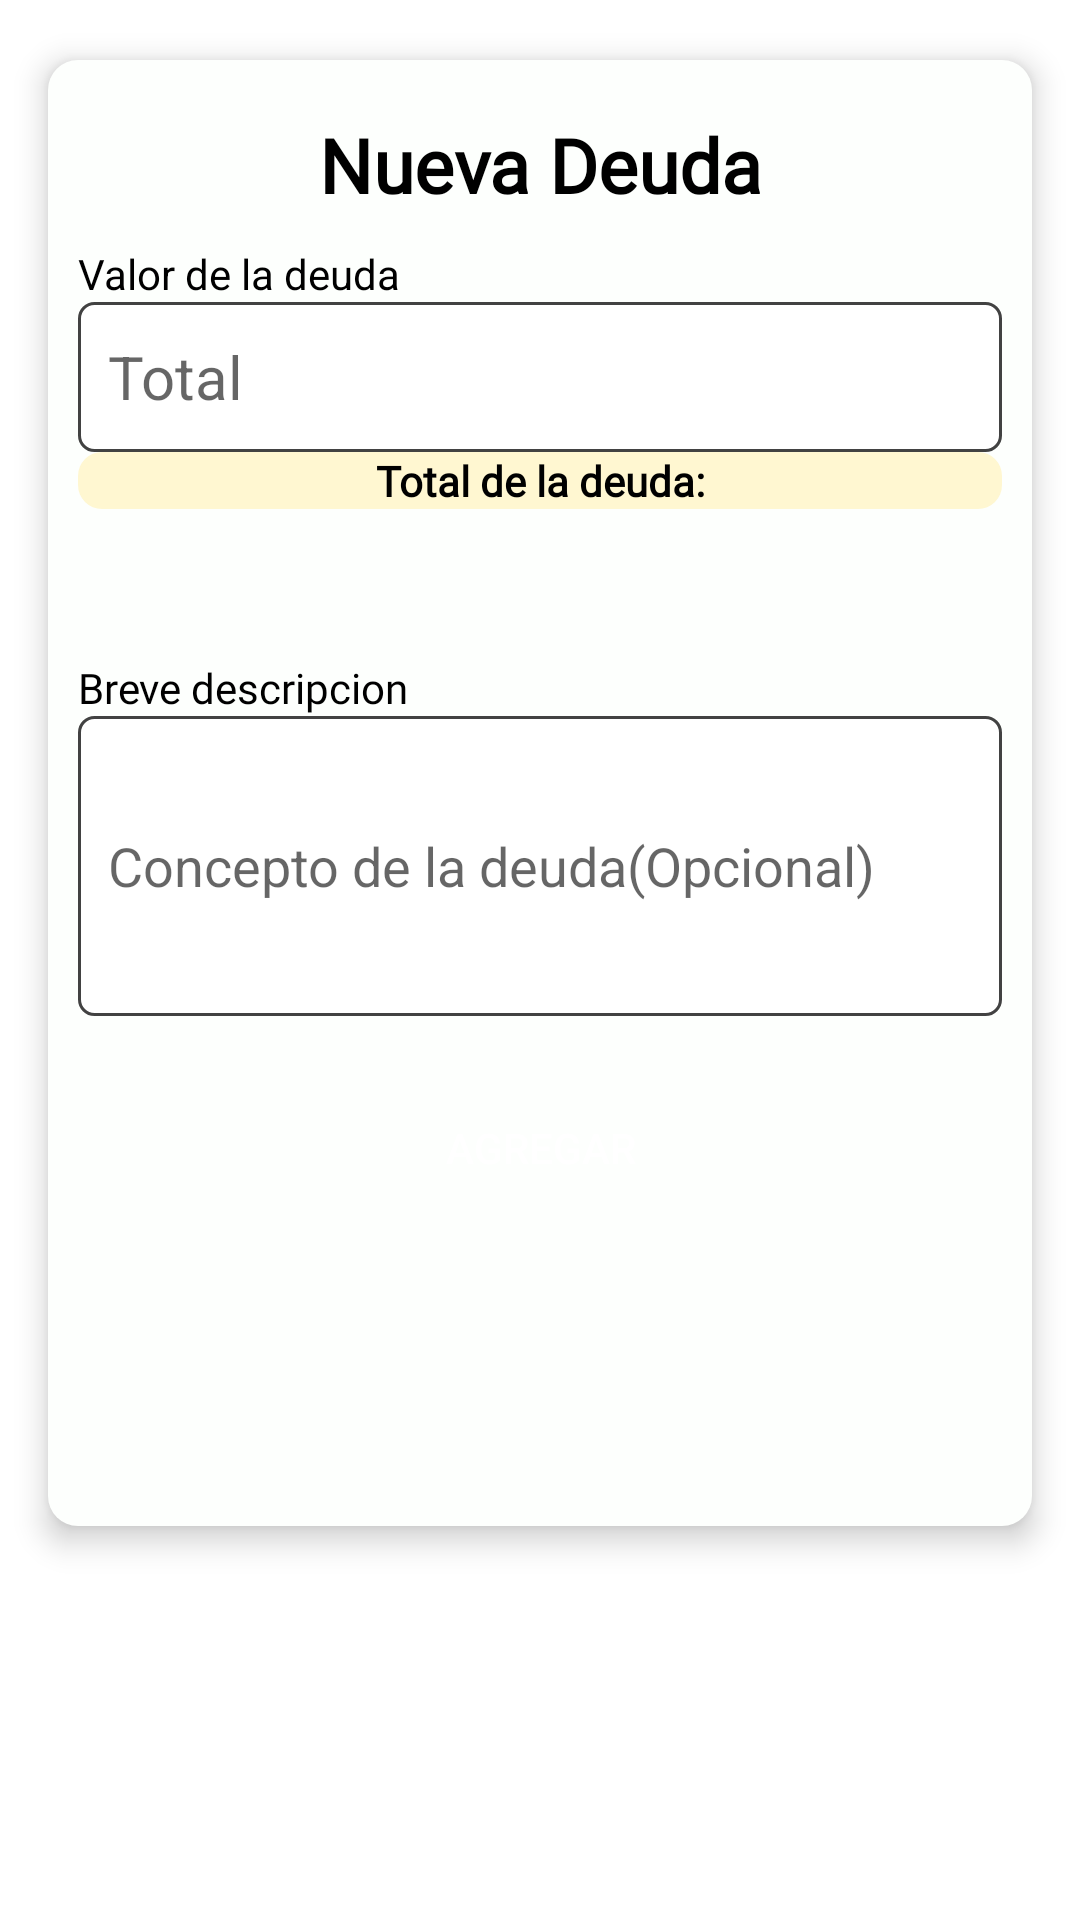

Layout XML and referenced resources for this Android screen:
<!-- AndroidManifest.xml: application theme Theme.Cuaderfia -->
<!-- res/layout/activity_add_fiado.xml -->
<?xml version="1.0" encoding="utf-8"?>
<androidx.constraintlayout.widget.ConstraintLayout xmlns:android="http://schemas.android.com/apk/res/android"
    xmlns:app="http://schemas.android.com/apk/res-auto"
    xmlns:tools="http://schemas.android.com/tools"
    android:layout_width="match_parent"
    android:layout_height="match_parent"
    tools:context=".Add_Fiado">
    <ScrollView
        android:id="@+id/scrollView2"
        android:layout_width="match_parent"
        android:layout_height="wrap_content"
        android:layout_marginTop="10dp"
        app:layout_constraintEnd_toEndOf="parent"
        app:layout_constraintStart_toStartOf="parent"
        app:layout_constraintTop_toTopOf="parent">

        <LinearLayout
            android:layout_width="match_parent"
            android:layout_height="wrap_content"
            android:orientation="vertical">

            <LinearLayout
                android:id="@+id/linearLayout2"
                android:layout_width="match_parent"
                android:layout_height="wrap_content"
                android:layout_marginStart="16dp"
                android:layout_marginTop="10dp"
                android:layout_marginEnd="16dp"
                android:layout_marginBottom="20dp"
                android:background="@drawable/round_shape"
                android:elevation="6dp"
                android:orientation="vertical"
                android:padding="10dp">

                <TextView
                    android:id="@+id/textView2"
                    android:layout_width="match_parent"
                    android:layout_height="wrap_content"
                    android:layout_marginStart="16dp"
                    android:layout_marginTop="8dp"
                    android:layout_marginEnd="16dp"
                    android:fontFamily="@font/adamina"
                    android:gravity="center"
                    android:text="@string/nuevaVenta"
                    android:textColor="#000000"
                    android:textSize="25sp"
                    android:textStyle="bold" />

                <TextView
                    android:id="@+id/textView10"
                    android:layout_width="match_parent"
                    android:layout_height="wrap_content"
                    android:layout_marginTop="10dp"
                    android:text="@string/valorDeuda"
                    android:textColor="#000000" />

                <EditText
                    android:id="@+id/TotalCompra"
                    android:layout_width="match_parent"
                    android:layout_height="50dp"
                    android:background="@drawable/edittext"
                    android:hint="@string/TotalC"
                    android:inputType="numberDecimal"
                    android:paddingStart="10dp"
                    android:paddingEnd="10dp"
                    android:textSize="20sp"
                    android:maxLength ="12"/>

                <TextView
                    android:id="@+id/txtValorFormat"
                    android:layout_width="match_parent"
                    android:layout_height="wrap_content"
                    android:background="@drawable/round_shape3"
                    android:fontFamily="@font/adamina"
                    android:gravity="center"
                    android:text="@string/MontoFiado"
                    android:textColor="#000000"
                    android:textStyle="bold" />

                <TextView
                    android:id="@+id/textView3"
                    android:layout_width="wrap_content"
                    android:layout_height="wrap_content"
                    android:layout_marginTop="50dp"
                    android:fontFamily="@font/adamina"
                    android:gravity="center"
                    android:text="@string/compra"
                    android:textColor="#000000" />

                <AutoCompleteTextView
                    android:id="@+id/Descripciones"
                    android:layout_width="match_parent"
                    android:layout_height="100dp"
                    android:layout_marginBottom="20dp"
                    android:background="@drawable/edittext"
                    android:hint="@string/descCompra"
                    android:paddingStart="10dp"
                    android:paddingEnd="10dp"
                    android:scrollbars="vertical"
                    android:textColor="#000000"
                    android:maxLength="256"/>

                <androidx.appcompat.widget.AppCompatButton
                    android:id="@+id/agregar"
                    android:layout_width="match_parent"
                    android:layout_height="wrap_content"
                    android:layout_gravity="center"
                    android:layout_marginStart="8dp"
                    android:layout_marginEnd="8dp"
                    android:layout_marginBottom="92dp"
                    android:background="@drawable/btnagregar"
                    android:text="@string/add"
                    android:textColor="#ffffff" />

            </LinearLayout>
        </LinearLayout>
    </ScrollView>

</androidx.constraintlayout.widget.ConstraintLayout>
<!-- resources referenced by this layout -->
<resources>
  <!-- drawable edittext (drawable) -->
  <?xml version="1.0" encoding="utf-8"?>
  <selector xmlns:android="http://schemas.android.com/apk/res/android">
  
      <item android:drawable="@drawable/selectededit" android:state_pressed="true" />
  
      <item android:drawable="@drawable/selectededit" android:state_focused="true" />
  
      <item android:drawable="@drawable/unselectededit" android:state_selected="true" />
  
      <item android:drawable="@drawable/unselectededit" />
  
  </selector>
  <!-- drawable round_shape (drawable) -->
  <?xml version="1.0" encoding="utf-8"?>
  <selector xmlns:android="http://schemas.android.com/apk/res/android">
      <item android:state_pressed="true" >
          <shape
              android:shape="rectangle">
              <solid
                  android:color="#E0E0E0" />
              <corners android:radius="10dp"/>
  
              <padding
                  android:left="2dp"
                  android:top="2dp"
                  android:right="2dp"
                  android:bottom="2dp" />
          </shape>
      </item>
      <item>
          <shape
              xmlns:android="http://schemas.android.com/apk/res/android"
              android:shape="rectangle">
  
              
              <solid
                  android:color="#FDFFFD" />
              <corners android:radius="10dp"/>
  
  
              
              <padding
                  android:left="2dp"
                  android:right="2dp"
                  android:top="2dp"
                  android:bottom="2dp" />
  
          </shape>
      </item>
  
  </selector>
  <!-- drawable round_shape3 (drawable) -->
  <?xml version="1.0" encoding="utf-8"?>
  <shape xmlns:android="http://schemas.android.com/apk/res/android">
  
      <solid android:color="#FFF7D1" />
      <corners android:radius="8dp" />
  
  </shape>
  <string name="MontoFiado">Total de la deuda:</string>
  <string name="TotalC">Total</string>
  <string name="add">Agregar</string>
  <string name="compra">Breve descripcion</string>
  <string name="descCompra">Concepto de la deuda(Opcional)</string>
  <string name="nuevaVenta">Nueva Deuda</string>
  <string name="valorDeuda">Valor de la deuda</string>
  <style name="Theme.Cuaderfia" parent="Theme.MaterialComponents.DayNight.DarkActionBar">
          
          <item name="colorPrimary">@color/purple_500</item>
          <item name="colorPrimaryVariant">@color/purple_700</item>
          <item name="colorOnPrimary">@color/white</item>
          
          <item name="colorSecondary">@color/teal_200</item>
          <item name="colorSecondaryVariant">@color/teal_700</item>
          <item name="colorOnSecondary">@color/black</item>
          
          <item name="android:statusBarColor">?attr/colorPrimaryVariant</item>
          
      </style>
  <!-- drawable selectededit (drawable) -->
  <?xml version="1.0" encoding="utf-8"?>
  <shape xmlns:android="http://schemas.android.com/apk/res/android">
  
      <solid android:color="?android:attr/windowBackground" />
      <corners android:radius="5dp" />
      <stroke
          android:width="2dp"
          android:color="@color/colorPrimaryDark" />
  
  </shape>
  <!-- drawable unselectededit (drawable) -->
  <?xml version="1.0" encoding="utf-8"?>
  <shape xmlns:android="http://schemas.android.com/apk/res/android">
  
      <solid android:color="?android:attr/windowBackground" />
      <corners android:radius="5dp" />
      <stroke
          android:width="1dp"
          android:color="#424242" />
  
  </shape>
  <color name="purple_500">#FF6200EE</color>
  <color name="purple_700">#FF3700B3</color>
  <color name="white">#FFFFFFFF</color>
  <color name="teal_200">#FF03DAC5</color>
  <color name="teal_700">#FF018786</color>
  <color name="black">#FF000000</color>
  <color name="colorPrimaryDark">#246EE9</color>
</resources>
